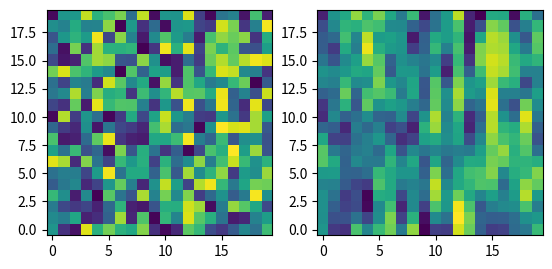

This chart was generated by the following Python code:
def gaussian_along_axis(image,sigma):
    """
    return image with gaussian filtered along a particular column
    """
    from scipy.ndimage import gaussian_filter1d
    import copy
    import numpy as np
    z = np.zeros_like(image.T)
    for i,r in enumerate(image.T):
        z[i] = gaussian_filter1d(r,sigma=sigma)
    
    return z.T

if __name__=="__main__":
    import matplotlib.pyplot as plt
    import numpy as np

    z = np.random.randint(1,400,(400,1)).reshape((20,20))
    z1 = gaussian_along_axis(z,1)
    fig = plt.figure()
    ax1 = fig.add_subplot(1,2,1,)
    ax1.imshow(z,origin="lower")

    ax2 = fig.add_subplot(1,2,2,)
    ax2.imshow(z1,origin="lower")

    plt.show()
